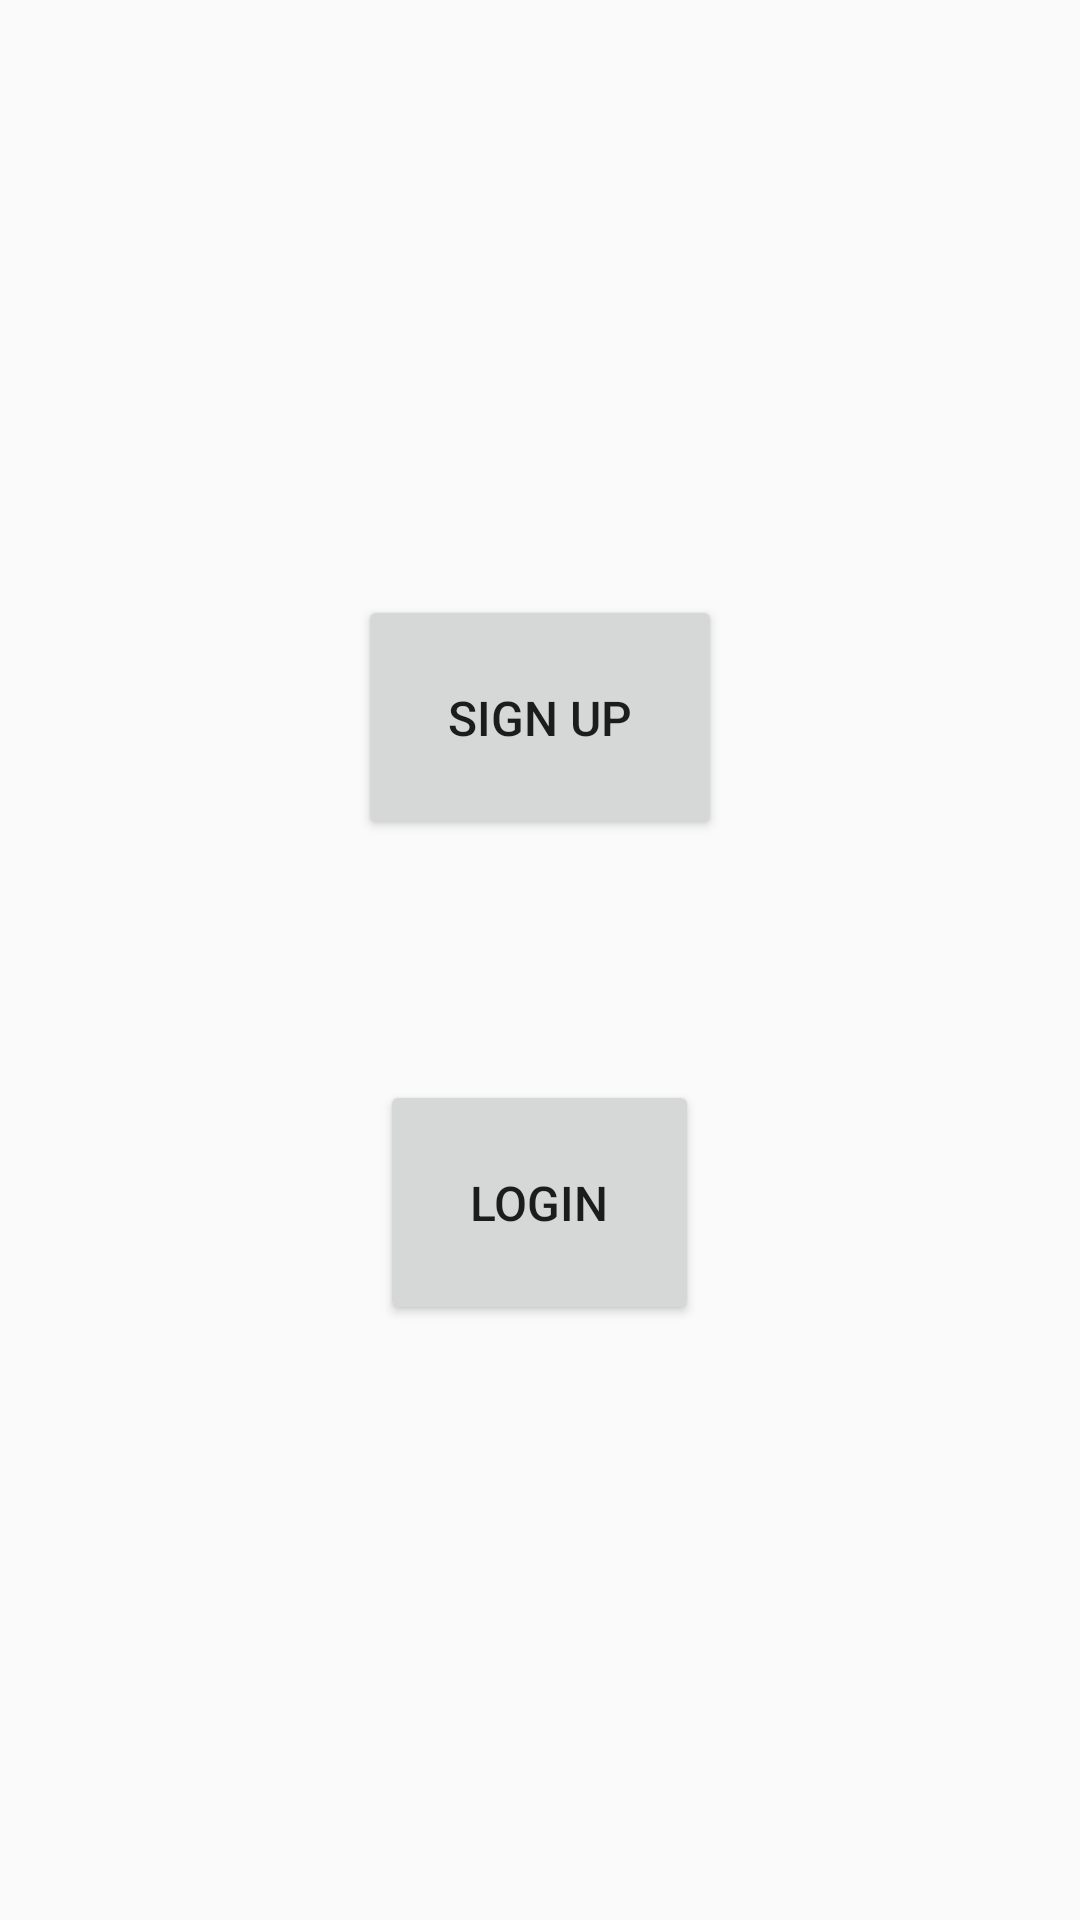

Reconstruct the res/layout file that produces this screen, plus the resources it refers to.
<!-- AndroidManifest.xml: application theme AppTheme -->
<!-- res/layout/activity_main.xml -->
<?xml version="1.0" encoding="utf-8"?>
<ScrollView xmlns:android="http://schemas.android.com/apk/res/android"
    xmlns:tools="http://schemas.android.com/tools"
    android:layout_width="match_parent"
    android:layout_height="match_parent"
    tools:context=".MainActivity">

    <LinearLayout
        android:layout_width="match_parent"
        android:layout_height="wrap_content"
        android:orientation="vertical"
        android:layout_gravity="center"
        android:gravity="center">
        <Button
            android:id="@+id/sign_up_button"
            style="@style/bigButtonStyle"
            android:layout_width="wrap_content"
            android:layout_height="wrap_content"
            android:text="@string/signup"/>
        <Button
            style="@style/bigButtonStyle"
            android:id="@+id/login_button"
            android:layout_width="wrap_content"
            android:layout_height="wrap_content"
            android:text="@string/login"/>
    </LinearLayout>

</ScrollView>
<!-- resources referenced by this layout -->
<resources>
  <string name="login">login</string>
  <string name="signup">Sign Up </string>
  <style name="bigButtonStyle">
          <item name="android:layout_margin">40dp</item>
          <item name="android:textSize">16sp</item>\
          <item name="android:padding">30dp</item>
      </style>
  <style name="AppTheme" parent="Theme.AppCompat.Light.DarkActionBar">
          
          <item name="colorPrimary">#D32F2F</item>
          <item name="colorPrimaryDark">#B71C1C</item>
          <item name="colorAccent">#B00020</item>
      </style>
</resources>
